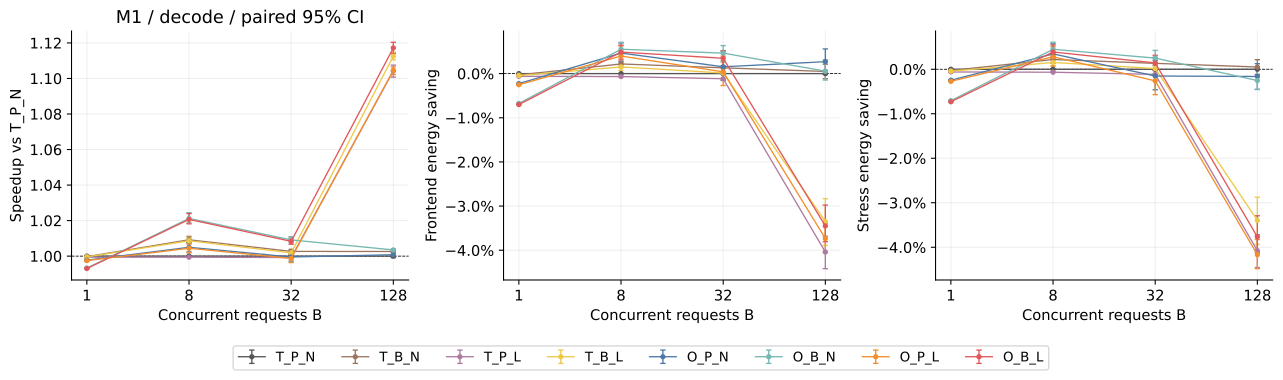

The table this chart was drawn from, first rows:
comparison, model, mode, batch, axis, value, baseline, variant, speedup, speedup_low, speedup_high, frontend_saving, frontend_saving_low, frontend_saving_high, stress_saving, stress_saving_low, stress_saving_high, paired_cohorts, paired_seeds
vs_T_P_N, M1, decode, 1, , , T_P_N, T_P_N, 1.0, 1.0, 1.0, 0.0, 0.0, 0.0, 0.0, 0.0, 0.0, 640, 5
vs_T_P_N, M1, decode, 1, , , T_P_N, T_B_N, 0.9997, 0.9997, 0.9997, -0.0002863, -0.0002997, -0.0002736, -0.0002834, -0.0002968, -0.0002706, 640, 5
vs_T_P_N, M1, decode, 1, , , T_P_N, T_P_L, 0.9994, 0.9994, 0.9994, -0.0006071, -0.0006263, -0.0005895, -0.0006066, -0.0006259, -0.0005891, 640, 5
vs_T_P_N, M1, decode, 1, , , T_P_N, T_B_L, 0.9996, 0.9995, 0.9996, -0.0004376, -0.0004647, -0.0004148, -0.0004342, -0.0004613, -0.0004114, 640, 5
vs_T_P_N, M1, decode, 1, , , T_P_N, O_P_N, 0.9977, 0.9977, 0.9978, -0.002258, -0.002268, -0.002249, -0.002465, -0.002476, -0.002454, 640, 5
vs_T_P_N, M1, decode, 1, , , T_P_N, O_B_N, 0.9933, 0.9932, 0.9933, -0.006753, -0.00683, -0.006683, -0.007061, -0.00714, -0.006989, 640, 5
vs_T_P_N, M1, decode, 1, , , T_P_N, O_P_L, 0.9975, 0.9975, 0.9975, -0.002512, -0.002533, -0.002492, -0.002714, -0.002736, -0.002693, 640, 5
vs_T_P_N, M1, decode, 1, , , T_P_N, O_B_L, 0.993, 0.9929, 0.9931, -0.007006, -0.007095, -0.006926, -0.007303, -0.007394, -0.007221, 640, 5
vs_T_P_N, M1, decode, 8, , , T_P_N, T_P_N, 1.0, 1.0, 1.0, 0.0, 0.0, 0.0, 0.0, 0.0, 0.0, 80, 5
vs_T_P_N, M1, decode, 8, , , T_P_N, T_B_N, 1.009, 1.008, 1.011, 0.002191, 0.001421, 0.00288, 0.002199, 0.00143, 0.002888, 80, 5
vs_T_P_N, M1, decode, 8, , , T_P_N, T_P_L, 0.9994, 0.9994, 0.9994, -0.0006673, -0.0006947, -0.0006377, -0.0006659, -0.0006933, -0.0006363, 80, 5
vs_T_P_N, M1, decode, 8, , , T_P_N, T_B_L, 1.009, 1.007, 1.011, 0.001518, 0.0007459, 0.002206, 0.001528, 0.0007559, 0.002216, 80, 5
vs_T_P_N, M1, decode, 8, , , T_P_N, O_P_N, 1.005, 1.002, 1.007, 0.004657, 0.00263, 0.006931, 0.003449, 0.001403, 0.005727, 80, 5
vs_T_P_N, M1, decode, 8, , , T_P_N, O_B_N, 1.021, 1.019, 1.024, 0.005521, 0.003942, 0.007096, 0.004483, 0.002906, 0.00606, 80, 5
vs_T_P_N, M1, decode, 8, , , T_P_N, O_P_L, 1.004, 1.002, 1.007, 0.003985, 0.001936, 0.006258, 0.002802, 0.0007315, 0.00508, 80, 5
vs_T_P_N, M1, decode, 8, , , T_P_N, O_B_L, 1.021, 1.018, 1.024, 0.004875, 0.00328, 0.006441, 0.003882, 0.002288, 0.005452, 80, 5
vs_T_P_N, M1, decode, 32, , , T_P_N, T_P_N, 1.0, 1.0, 1.0, 0.0, 0.0, 0.0, 0.0, 0.0, 0.0, 20, 5
vs_T_P_N, M1, decode, 32, , , T_P_N, T_B_N, 1.003, 1.002, 1.004, 0.001309, 6.57391073823375e-05, 0.002648, 0.001326, 8.264532469836087e-05, 0.002664, 20, 5
vs_T_P_N, M1, decode, 32, , , T_P_N, T_P_L, 0.9992, 0.9992, 0.9992, -0.001154, -0.001186, -0.001125, -0.001151, -0.001183, -0.001121, 20, 5
vs_T_P_N, M1, decode, 32, , , T_P_N, T_B_L, 1.002, 1.001, 1.003, 0.0001407, -0.001112, 0.001494, 0.0001604, -0.001092, 0.001514, 20, 5
vs_T_P_N, M1, decode, 32, , , T_P_N, O_P_N, 0.9995, 0.9972, 1.002, 0.001551, -0.001547, 0.005097, -0.001518, -0.004609, 0.002022, 20, 5
vs_T_P_N, M1, decode, 32, , , T_P_N, O_B_N, 1.009, 1.007, 1.011, 0.004641, 0.00295, 0.00635, 0.002505, 0.0007957, 0.004235, 20, 5
vs_T_P_N, M1, decode, 32, , , T_P_N, O_P_L, 0.9987, 0.9964, 1.001, 0.0004001, -0.002701, 0.003972, -0.002613, -0.005714, 0.0009275, 20, 5
vs_T_P_N, M1, decode, 32, , , T_P_N, O_B_L, 1.008, 1.007, 1.01, 0.003477, 0.001764, 0.005188, 0.001416, -0.0003142, 0.003142, 20, 5
vs_T_P_N, M1, decode, 128, , , T_P_N, T_P_N, 1.0, 1.0, 1.0, 0.0, 0.0, 0.0, 0.0, 0.0, 0.0, 5, 5
vs_T_P_N, M1, decode, 128, , , T_P_N, T_B_N, 1.003, 1.002, 1.003, 0.0004837, -0.001157, 0.00213, 0.000502, -0.001138, 0.002148, 5, 5
vs_T_P_N, M1, decode, 128, , , T_P_N, T_P_L, 1.104, 1.101, 1.107, -0.0404, -0.04417, -0.03682, -0.04077, -0.04456, -0.03717, 5, 5
vs_T_P_N, M1, decode, 128, , , T_P_N, T_B_L, 1.113, 1.11, 1.115, -0.0335, -0.0389, -0.02832, -0.03393, -0.03936, -0.02875, 5, 5
vs_T_P_N, M1, decode, 128, , , T_P_N, O_P_N, 1.001, 0.9991, 1.002, 0.002707, -0.0001896, 0.005587, -0.001621, -0.004523, 0.001262, 5, 5
vs_T_P_N, M1, decode, 128, , , T_P_N, O_B_N, 1.003, 1.003, 1.004, 0.0005542, -0.001461, 0.003108, -0.002539, -0.004545, 2.5761618703051824e-05, 5, 5
vs_T_P_N, M1, decode, 128, , , T_P_N, O_P_L, 1.105, 1.102, 1.106, -0.03734, -0.04048, -0.03395, -0.04166, -0.04481, -0.03827, 5, 5
vs_T_P_N, M1, decode, 128, , , T_P_N, O_B_L, 1.117, 1.114, 1.12, -0.0345, -0.03805, -0.02977, -0.03765, -0.04119, -0.03293, 5, 5
